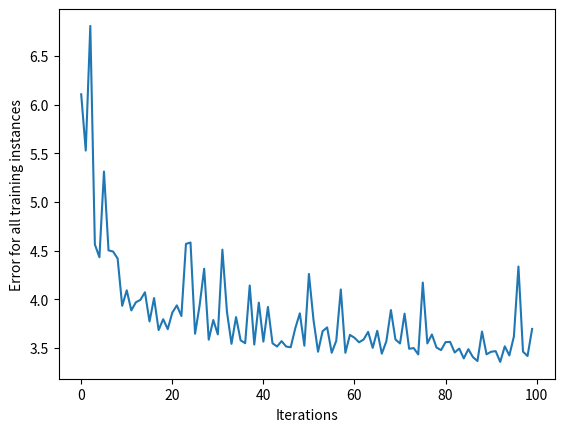

The matplotlib source for this figure:

import numpy as np
class NeuralNetwork:
    def __init__(self, learning_rate):
        self.weights = np.array([np.random.randn(), np.random.randn()])
        self.bias = np.random.randn()
        self.learning_rate = learning_rate

    def _sigmoid(self, x):
            return 1 / (1 + np.exp(-x))

    def _sigmoid_deriv(self, x):
            return self._sigmoid(x) * (1 - self._sigmoid(x))

    def predict(self, input_vector):
            layer_1 = np.dot(input_vector, self.weights) + self.bias
            layer_2 = self._sigmoid(layer_1)
            prediction = layer_2
            return prediction

    def _compute_gradients(self, input_vector, target):
            layer_1 = np.dot(input_vector, self.weights) + self.bias
            layer_2 = self._sigmoid(layer_1)
            prediction = layer_2

            derror_dprediction = 2 * (prediction - target)
            dprediction_dlayer1 = self._sigmoid_deriv(layer_1)
            dlayer1_dbias = 1
            dlayer1_dweights = (0 * self.weights) + (1 * input_vector)

            derror_dbias = derror_dprediction * dprediction_dlayer1 * dlayer1_dbias

            derror_dweights = derror_dprediction * dprediction_dlayer1 * dlayer1_dweights

            return derror_dbias, derror_dweights
        
    def _update_parameters(self, derror_dbias, derror_dweights):
            self.bias = self.bias - (derror_dbias * self.learning_rate)
            self.weights = self.weights - (derror_dweights * self.learning_rate)

#define the train function to train the network

    def train(self, input_vectors, targets, iterations):
        cumulative_errors = []
        for current_iteration in range(iterations):
            #pick a data instance at random
            random_data_index = np.random.randint(len(input_vectors))

            input_vector = input_vectors[random_data_index]
            target = targets[random_data_index]

            #compute the gradients and update the weights
            derror_dbias, derror_dweights = self._compute_gradients(input_vector, target)

            self._update_parameters(derror_dbias, derror_dweights)

            #measure the cumulative error for all the instances
            if current_iteration % 100 == 0:
                cumulative_error = 0
                #loop through all the instances to measure the error
                for data_instance_index in range (len(input_vectors)):
                    data_point = input_vectors[data_instance_index]
                    target = targets[data_instance_index]

                    prediction = self.predict(data_point)
                    error = np.square(prediction - target)

                    cumulative_error = cumulative_error + error
                cumulative_errors.append(cumulative_error)
        return cumulative_errors


#Now let's define the data set and learning_rate
#we will use matplotlib.pyplot in order to plot the data of our errors every 100 iterations to see how the model imporves

import matplotlib.pyplot as plt


#define our inputs and their expected outputs:
input_vectors = np.array(
    [
        [3, 1.5], 
        [2, 1], 
        [4, 1.5], 
        [3, 4], 
        [3.5, 0.5], 
        [2, 0.5], 
        [5.5, 1], 
        [1, 1], 
        [4.5,2.5],
        [1.5, 3], 
        [3, 2], 
        [2.5, 3.5],
        [5, 0.5], 
        [1, 2], 
        [4, 3], 
        [2, 4], 
        [3.5, 2], 
        [4.5, 1.5], 
        [2.5, 1], 
        [1.5, .5]
        
    ]
)

targets = np.array([0, 1, 0, 1, 0, 1, 1, 0, 1, 0, 0, 1, 1, 0, 1, 1, 0, 1, 0, 0])


learning_rate = 0.1


#createing an instance of the network 
neural_network = NeuralNetwork(learning_rate)

#giving the train function 8 input_vectos, 8 targets, iterate 10,000 times
training_error = neural_network.train(input_vectors, targets, 10000)

#plot the results
plt.plot(training_error)
plt.xlabel("Iterations")
plt.ylabel("Error for all training instances")
plt.savefig("cumulative_error.png")